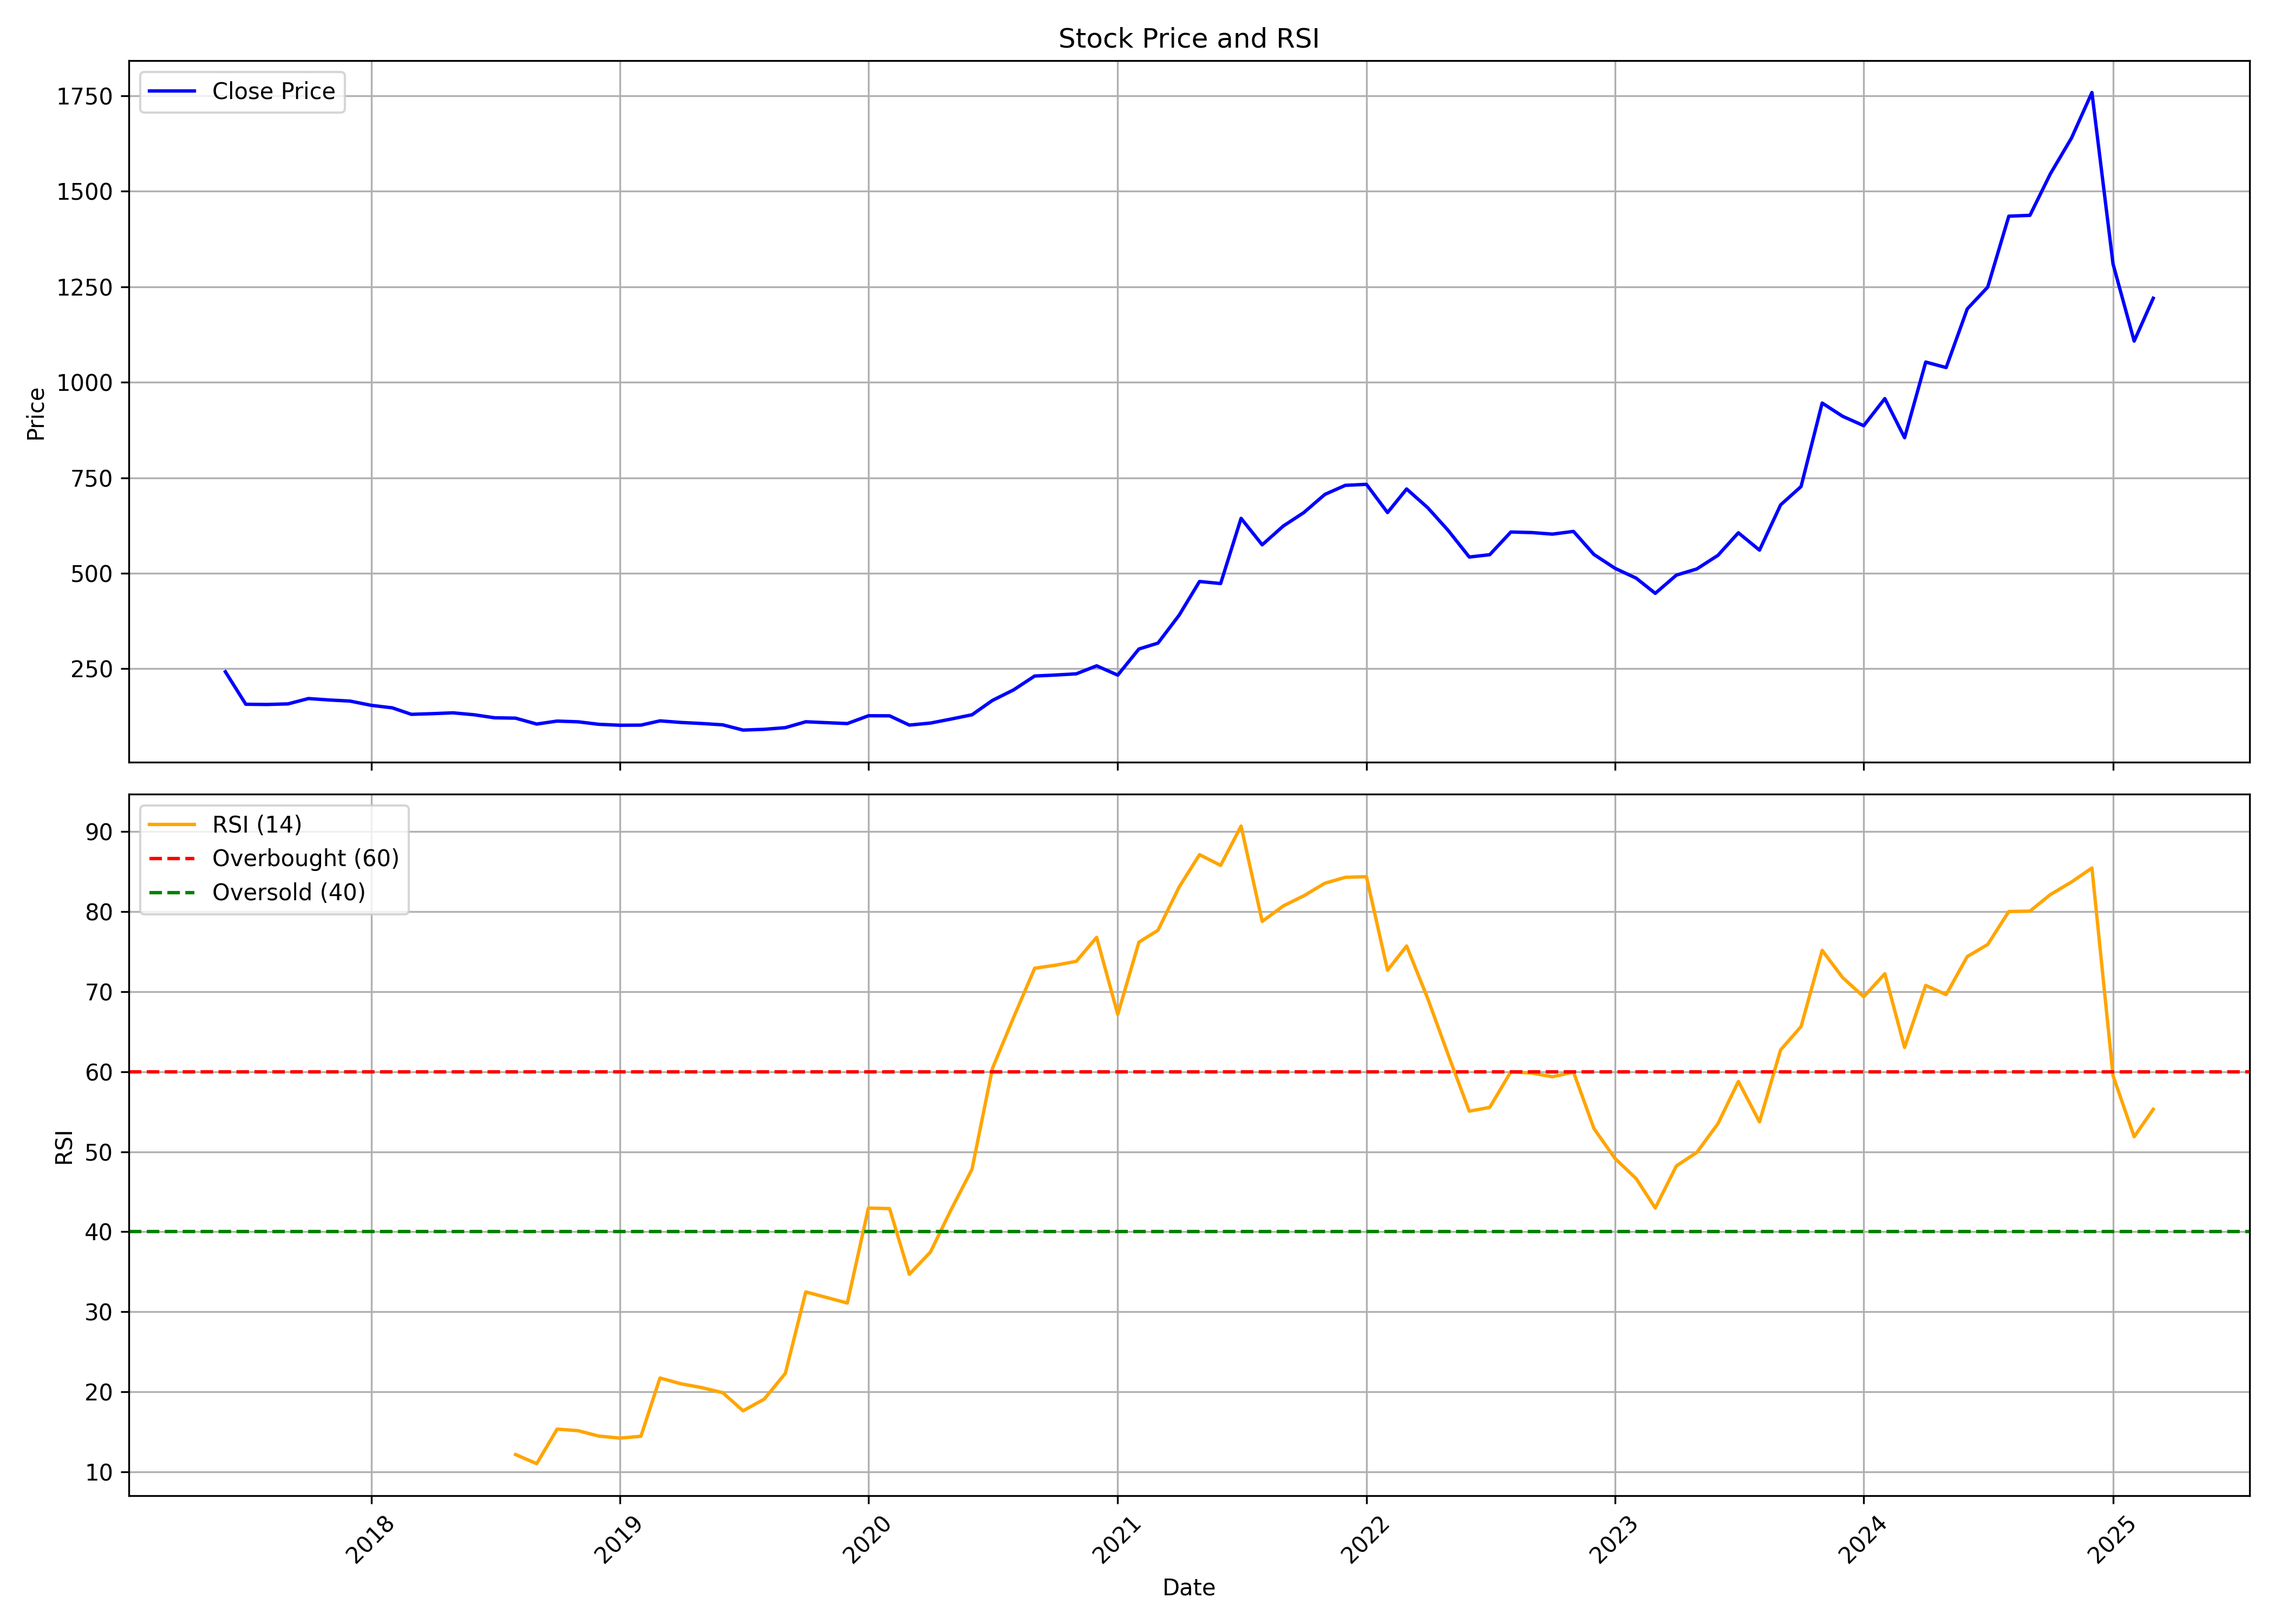

The data file committed next to this chart (first rows):
, date, symbol, open, high, low, close, volume, rsi
0, 2017-06-01, CDSL, 231.4, 249.9, 231.4, 242.3, 49138291, 
1, 2017-07-01, CDSL, 121.3, 224.9, 112.5, 157.2, 467983096, 
2, 2017-08-01, CDSL, 158.5, 161.1, 134.7, 156.6, 105008866, 
3, 2017-09-01, CDSL, 157.2, 184.4, 151.3, 158.2, 99215824, 
4, 2017-10-01, CDSL, 158.2, 183.7, 158.2, 172.1, 58167744, 
5, 2017-11-01, CDSL, 172.4, 174.7, 162.4, 168.3, 28561756, 
6, 2017-12-01, CDSL, 168.9, 173.1, 151.4, 165.5, 23684940, 
7, 2018-01-01, CDSL, 165.2, 176.8, 151.8, 154.4, 36923730, 
8, 2018-02-01, CDSL, 154.5, 157.8, 142.7, 147.8, 16339142, 
9, 2018-03-01, CDSL, 147.6, 148.1, 126.5, 130.8, 17339104, 
10, 2018-04-01, CDSL, 132.2, 144.7, 131, 132.6, 20546020, 
11, 2018-05-01, CDSL, 132.6, 139.6, 121.5, 134.8, 19901894, 
12, 2018-06-01, CDSL, 134.4, 139.4, 124.3, 129.7, 13072460, 
13, 2018-07-01, CDSL, 130, 130, 116.2, 121.8, 14267848, 
14, 2018-08-01, CDSL, 122, 128.1, 120.2, 120.8, 11394388, 12.15
15, 2018-09-01, CDSL, 122.8, 130.7, 103.6, 105.4, 11397366, 11.01
16, 2018-10-01, CDSL, 105.6, 114.6, 95.89, 113.1, 6862218, 15.33
17, 2018-11-01, CDSL, 113.3, 119.5, 107.8, 111.2, 6391956, 15.13
18, 2018-12-01, CDSL, 111.8, 112.1, 101.3, 104.7, 19803986, 14.46
19, 2019-01-01, CDSL, 105.3, 110.7, 101.5, 102.2, 10356804, 14.2
20, 2019-02-01, CDSL, 103.1, 106.7, 95.89, 102.6, 5404292, 14.44
21, 2019-03-01, CDSL, 103.1, 116.2, 102.3, 113.7, 9015012, 21.72
22, 2019-04-01, CDSL, 114.4, 116.3, 107.8, 109.5, 5211076, 20.99
23, 2019-05-01, CDSL, 109.5, 110.8, 100.8, 106.8, 7423294, 20.52
24, 2019-06-01, CDSL, 107.4, 109.1, 101.8, 103.3, 5756214, 19.89
25, 2019-07-01, CDSL, 103.6, 103.7, 89.16, 89.58, 8173220, 17.62
26, 2019-08-01, CDSL, 89.65, 94.37, 84.78, 91.6, 5310960, 19.08
27, 2019-09-01, CDSL, 91.6, 102.7, 88.62, 95.96, 8081588, 22.29
28, 2019-10-01, CDSL, 98.17, 114.9, 95.83, 111.3, 12587102, 32.48
29, 2019-11-01, CDSL, 111.9, 116.2, 103.4, 108.9, 22980860, 31.78
30, 2019-12-01, CDSL, 108.2, 110.4, 103.5, 106.7, 18696058, 31.09
31, 2020-01-01, CDSL, 107, 136.7, 105.8, 127.1, 69475728, 42.96
32, 2020-02-01, CDSL, 126.4, 144.5, 120.7, 126.9, 46282742, 42.89
33, 2020-03-01, CDSL, 128.8, 131.2, 86.11, 102.7, 26852264, 34.69
34, 2020-04-01, CDSL, 102.5, 114, 99.54, 107.9, 17750926, 37.46
35, 2020-05-01, CDSL, 107.9, 121, 101.1, 118.3, 22724272, 42.71
36, 2020-06-01, CDSL, 120, 139.1, 118.6, 129.6, 24208190, 47.81
37, 2020-07-01, CDSL, 130, 176.2, 129.5, 167.2, 64151374, 60.42
38, 2020-08-01, CDSL, 167.6, 208.8, 161.4, 194.7, 61634810, 66.77
39, 2020-09-01, CDSL, 191.6, 246.1, 190.2, 231.1, 131246186, 72.94
40, 2020-10-01, CDSL, 235.5, 238.7, 213.8, 233.6, 40487490, 73.31
41, 2020-11-01, CDSL, 235, 249, 221.8, 236.8, 43527944, 73.79
42, 2020-12-01, CDSL, 238.6, 273.9, 229.7, 257.8, 60503078, 76.8
43, 2021-01-01, CDSL, 260.2, 266.5, 230.4, 233.4, 31933844, 67.17
44, 2021-02-01, CDSL, 234.1, 308.5, 233.6, 301.8, 62754122, 76.19
45, 2021-03-01, CDSL, 305.6, 325.9, 273.5, 317.3, 42464238, 77.68
46, 2021-04-01, CDSL, 319.7, 399.9, 309, 390.2, 45067660, 83.07
47, 2021-05-01, CDSL, 390.2, 487.8, 372.4, 478.6, 36999870, 87.13
48, 2021-06-01, CDSL, 478.7, 498.1, 443, 473.2, 28842962, 85.79
49, 2021-07-01, CDSL, 475.5, 763.6, 471.5, 643.9, 69157818, 90.7
50, 2021-08-01, CDSL, 662, 693.5, 532.9, 574.6, 14203920, 78.79
51, 2021-09-01, CDSL, 583.7, 695.9, 568.2, 623.8, 15924474, 80.73
52, 2021-10-01, CDSL, 628.1, 698.7, 619.8, 658.8, 13212362, 81.99
53, 2021-11-01, CDSL, 681.7, 790.7, 629.9, 706.5, 27452654, 83.56
54, 2021-12-01, CDSL, 722.5, 844.5, 694.8, 730.3, 59857792, 84.3
55, 2022-01-01, CDSL, 731.3, 805.3, 696.9, 732.9, 27021972, 84.38
56, 2022-02-01, CDSL, 739.6, 776.6, 624.2, 659, 24207364, 72.68
57, 2022-03-01, CDSL, 659, 782.1, 637.8, 720.8, 48516828, 75.71
58, 2022-04-01, CDSL, 723, 749.3, 669, 671.7, 20136838, 69.15
59, 2022-05-01, CDSL, 662.7, 662.7, 494.2, 612.3, 35801712, 62.13
... 34 more rows
